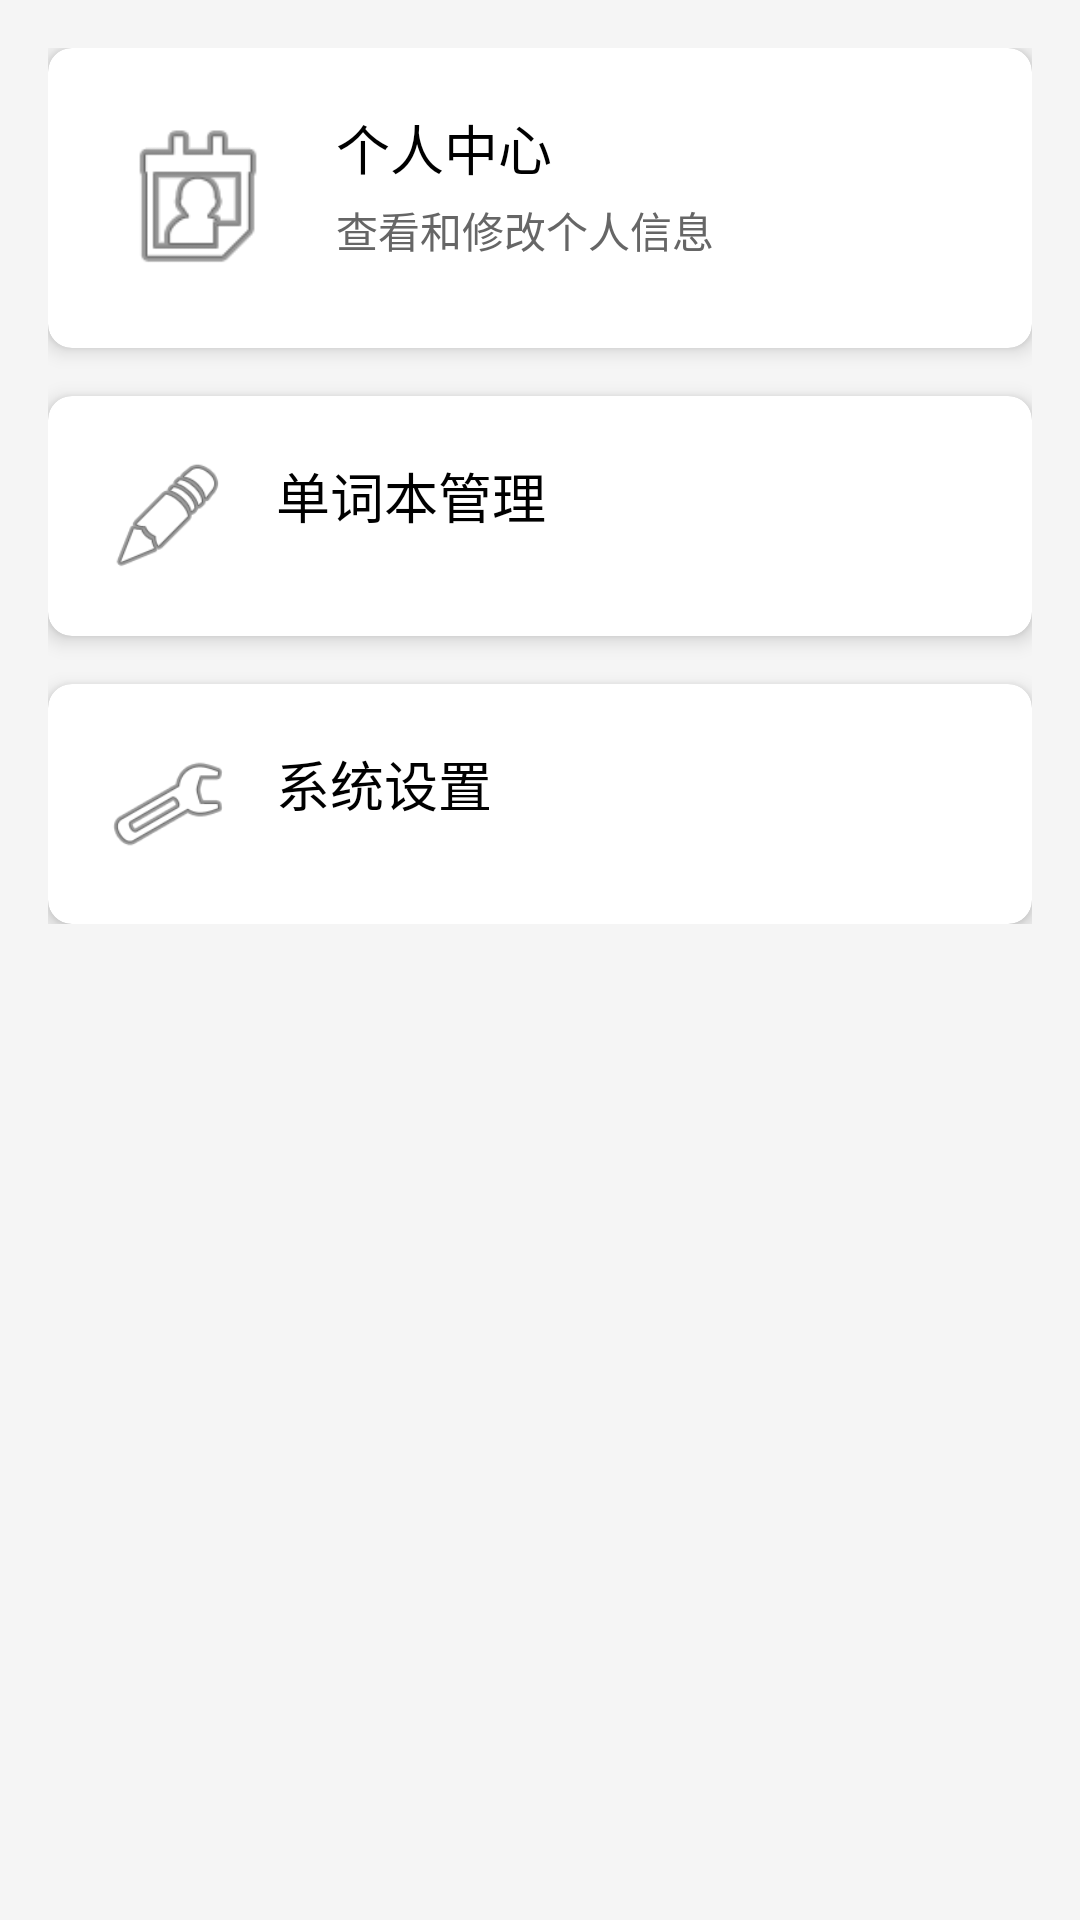

Reconstruct the res/layout file that produces this screen, plus the resources it refers to.
<!-- AndroidManifest.xml: application theme Theme.ApplicationTest -->
<!-- res/layout/fragment_e.xml -->
<?xml version="1.0" encoding="utf-8"?>
<ScrollView xmlns:android="http://schemas.android.com/apk/res/android"
    xmlns:app="http://schemas.android.com/apk/res-auto"
    android:layout_width="match_parent"
    android:layout_height="match_parent"
    android:background="#F5F5F5">

    <LinearLayout
        android:layout_width="match_parent"
        android:layout_height="wrap_content"
        android:orientation="vertical"
        android:padding="16dp">

        
        <androidx.cardview.widget.CardView
            android:id="@+id/personmanager"
            android:layout_width="match_parent"
            android:layout_height="wrap_content"
            app:cardCornerRadius="8dp"
            app:cardElevation="4dp"
            android:layout_marginBottom="16dp">

            <LinearLayout
                android:layout_width="match_parent"
                android:layout_height="wrap_content"
                android:orientation="horizontal"
                android:padding="20dp">

                <ImageView
                    android:layout_width="60dp"
                    android:layout_height="60dp"
                    android:src="@android:drawable/ic_menu_my_calendar"
                    />

                <LinearLayout
                    android:layout_width="match_parent"
                    android:layout_height="wrap_content"
                    android:orientation="vertical"
                    android:paddingStart="16dp">

                    <TextView
                        android:layout_width="wrap_content"
                        android:layout_height="wrap_content"
                        android:text="个人中心"
                        android:textSize="18sp"
                        android:textColor="@android:color/black"/>

                    <TextView
                        android:layout_width="wrap_content"
                        android:layout_height="wrap_content"
                        android:text="查看和修改个人信息"
                        android:textColor="#666"
                        android:layout_marginTop="4dp"/>
                </LinearLayout>
            </LinearLayout>
        </androidx.cardview.widget.CardView>

        
        <androidx.cardview.widget.CardView
            android:id="@+id/wordmanager"
            android:layout_width="match_parent"
            android:layout_height="wrap_content"
            app:cardCornerRadius="8dp"
            app:cardElevation="4dp"
            android:layout_marginBottom="16dp">

            <LinearLayout
                android:layout_width="match_parent"
                android:layout_height="wrap_content"
                android:orientation="vertical"
                android:padding="20dp">

                <LinearLayout
                    android:layout_width="match_parent"
                    android:layout_height="wrap_content"
                    android:orientation="horizontal">

                    <ImageView
                        android:layout_width="40dp"
                        android:layout_height="40dp"
                        android:src="@android:drawable/ic_menu_edit"
                        />

                    <TextView
                        android:layout_width="wrap_content"
                        android:layout_height="wrap_content"
                        android:text="单词本管理"
                        android:textSize="18sp"
                        android:textColor="@android:color/black"
                        android:layout_marginStart="16dp"/>
                </LinearLayout>

                
            </LinearLayout>
        </androidx.cardview.widget.CardView>

        
        <androidx.cardview.widget.CardView
            android:layout_width="match_parent"
            android:layout_height="wrap_content"
            app:cardCornerRadius="8dp"
            app:cardElevation="4dp">

            <LinearLayout
                android:layout_width="match_parent"
                android:layout_height="wrap_content"
                android:orientation="vertical"
                android:padding="20dp">

                <LinearLayout
                    android:layout_width="match_parent"
                    android:layout_height="wrap_content"
                    android:orientation="horizontal">

                    <ImageView
                        android:layout_width="40dp"
                        android:layout_height="40dp"
                        android:src="@android:drawable/ic_menu_preferences"
                        />

                    <TextView
                        android:layout_width="wrap_content"
                        android:layout_height="wrap_content"
                        android:text="系统设置"
                        android:textSize="18sp"
                        android:textColor="@android:color/black"
                        android:layout_marginStart="16dp"/>
                </LinearLayout>


            </LinearLayout>
        </androidx.cardview.widget.CardView>

    </LinearLayout>
</ScrollView>
<!-- resources referenced by this layout -->
<resources>
  <style name="Theme.ApplicationTest" parent="Base.Theme.ApplicationTest" />
  <style name="Base.Theme.ApplicationTest" parent="Theme.Material3.DayNight.NoActionBar">
          
          
      </style>
</resources>
